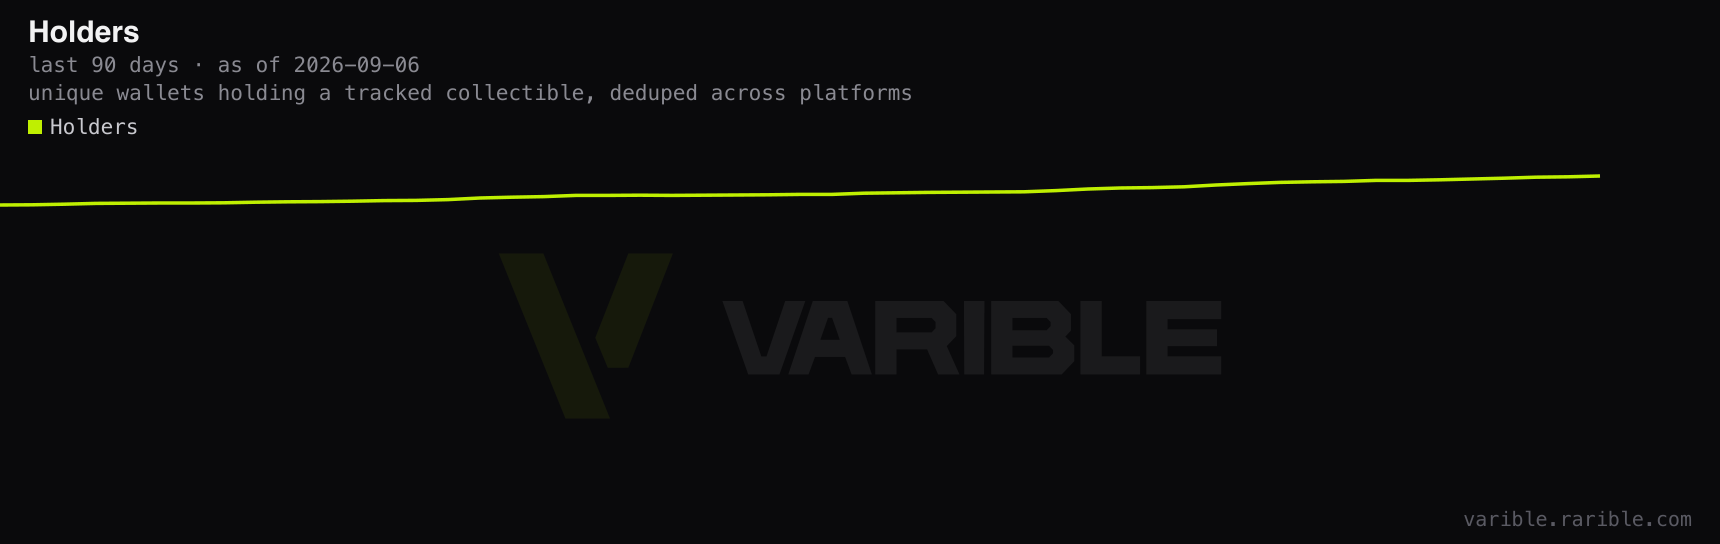

Source data for this figure (header and first rows):
# Holders
# unique wallets holding a tracked colle…, deduped across platforms
# metric: holders · unit: count · window…
# as of: 2026-09-06 · source: varible.ra…
date, Holders
2026-07-14, 41408
2026-07-15, 41426
2026-07-16, 41510
2026-07-20, 41649
2026-07-21, 41654
2026-07-22, 41700
2026-07-23, 41706
2026-07-24, 41707
2026-07-25, 41797
2026-07-26, 41861
2026-07-27, 41884
2026-07-28, 41944
2026-07-29, 42035
2026-07-30, 42071
2026-07-31, 42162
2026-08-01, 42404
2026-08-02, 42516
2026-08-03, 42607
2026-08-04, 42773
2026-08-05, 42781
2026-08-06, 42789
2026-08-07, 42767
2026-08-08, 42816
2026-08-09, 42828
2026-08-12, 42866
2026-08-13, 42919
2026-08-14, 42923
2026-08-15, 43081
2026-08-16, 43147
2026-08-17, 43210
2026-08-18, 43225
2026-08-19, 43247
2026-08-20, 43286
2026-08-21, 43469
2026-08-22, 43672
2026-08-23, 43837
2026-08-24, 43876
2026-08-25, 43998
2026-08-26, 44255
2026-08-27, 44460
2026-08-28, 44632
2026-08-29, 44713
2026-08-30, 44773
2026-08-31, 44920
2026-09-01, 44913
2026-09-02, 45007
2026-09-03, 45116
2026-09-04, 45225
2026-09-05, 45354
2026-09-06, 45419
2026-09-07, 45534
